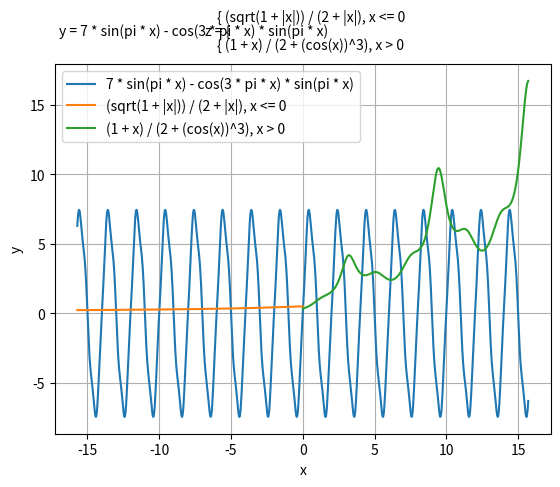

Reproduce this figure in Python.
import matplotlib.pyplot as plt
import numpy as np

def f(x):
  return 7 * np.sin(x * np.pi) - np.cos(3 * np.pi * x) * np.sin(np.pi * x)

def z1(x):
  return (np.sqrt(1 + np.abs(x))) / (2 + np.abs(x))

def z2(x):
  return (1 + x) / (2 + np.power(np.cos(x), 3))

x = np.linspace(-5 * np.pi, 5 * np.pi, 1000)

y = f(x)

plt.plot(x, y, label="7 * sin(pi * x) - cos(3 * pi * x) * sin(pi * x)")

first = np.linspace(-5 * np.pi, 0, 1000)

z1 = z1(first)

plt.plot(first, z1, label="(sqrt(1 + |x|)) / (2 + |x|), x <= 0")

second = np.linspace(0, 5 * np.pi, 1000)

z2 = z2(second)

plt.plot(second, z2, label="(1 + x) / (2 + (cos(x))^3), x > 0")
plt.grid(True)
plt.xlabel("x")
plt.ylabel("y")
plt.legend()
plt.text(-17, 20, "y = 7 * sin(pi * x) - cos(3 * pi * x) * sin(pi * x)", fontsize=10)
plt.text(-6, 21, "{ (sqrt(1 + |x|)) / (2 + |x|), x <= 0", fontsize=10)
plt.text(-6.8, 20, "z = { ")
plt.text(-6, 19, "{ (1 + x) / (2 + (cos(x))^3), x > 0", fontsize=10)
plt.show()
